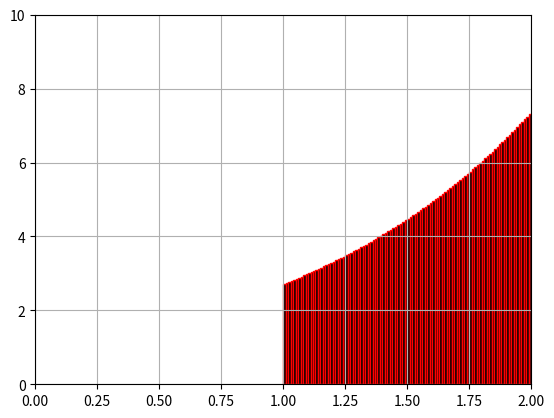

Here is the Python script that generated this plot:
import matplotlib.pyplot as painter
import math



# def start(i, formula):
#     return painter.Rectangle(((i+1)*step_len, 0), step_len, formula, edgecolor='r', facecolor='black')

# def end(i, formula):
#     return painter.Rectangle((i*step_len, 0), step_len, formula, edgecolor='r', facecolor='black')

# def middle():
#     return 0


 

n = 100
start = 1
end = 2
step_len = (end - start) / n
x = start
while (x < end):
    formula = math.e ** x # формула
    rectangle = painter.Rectangle((x, 0), step_len, formula, edgecolor='r', facecolor='black')
    x += step_len
    painter.gca().add_patch(rectangle)

# координаты начала, длина, высота, красота 
painter.xlim(0, 2)
painter.ylim(0, 10)
painter.grid(True)
painter.show()
